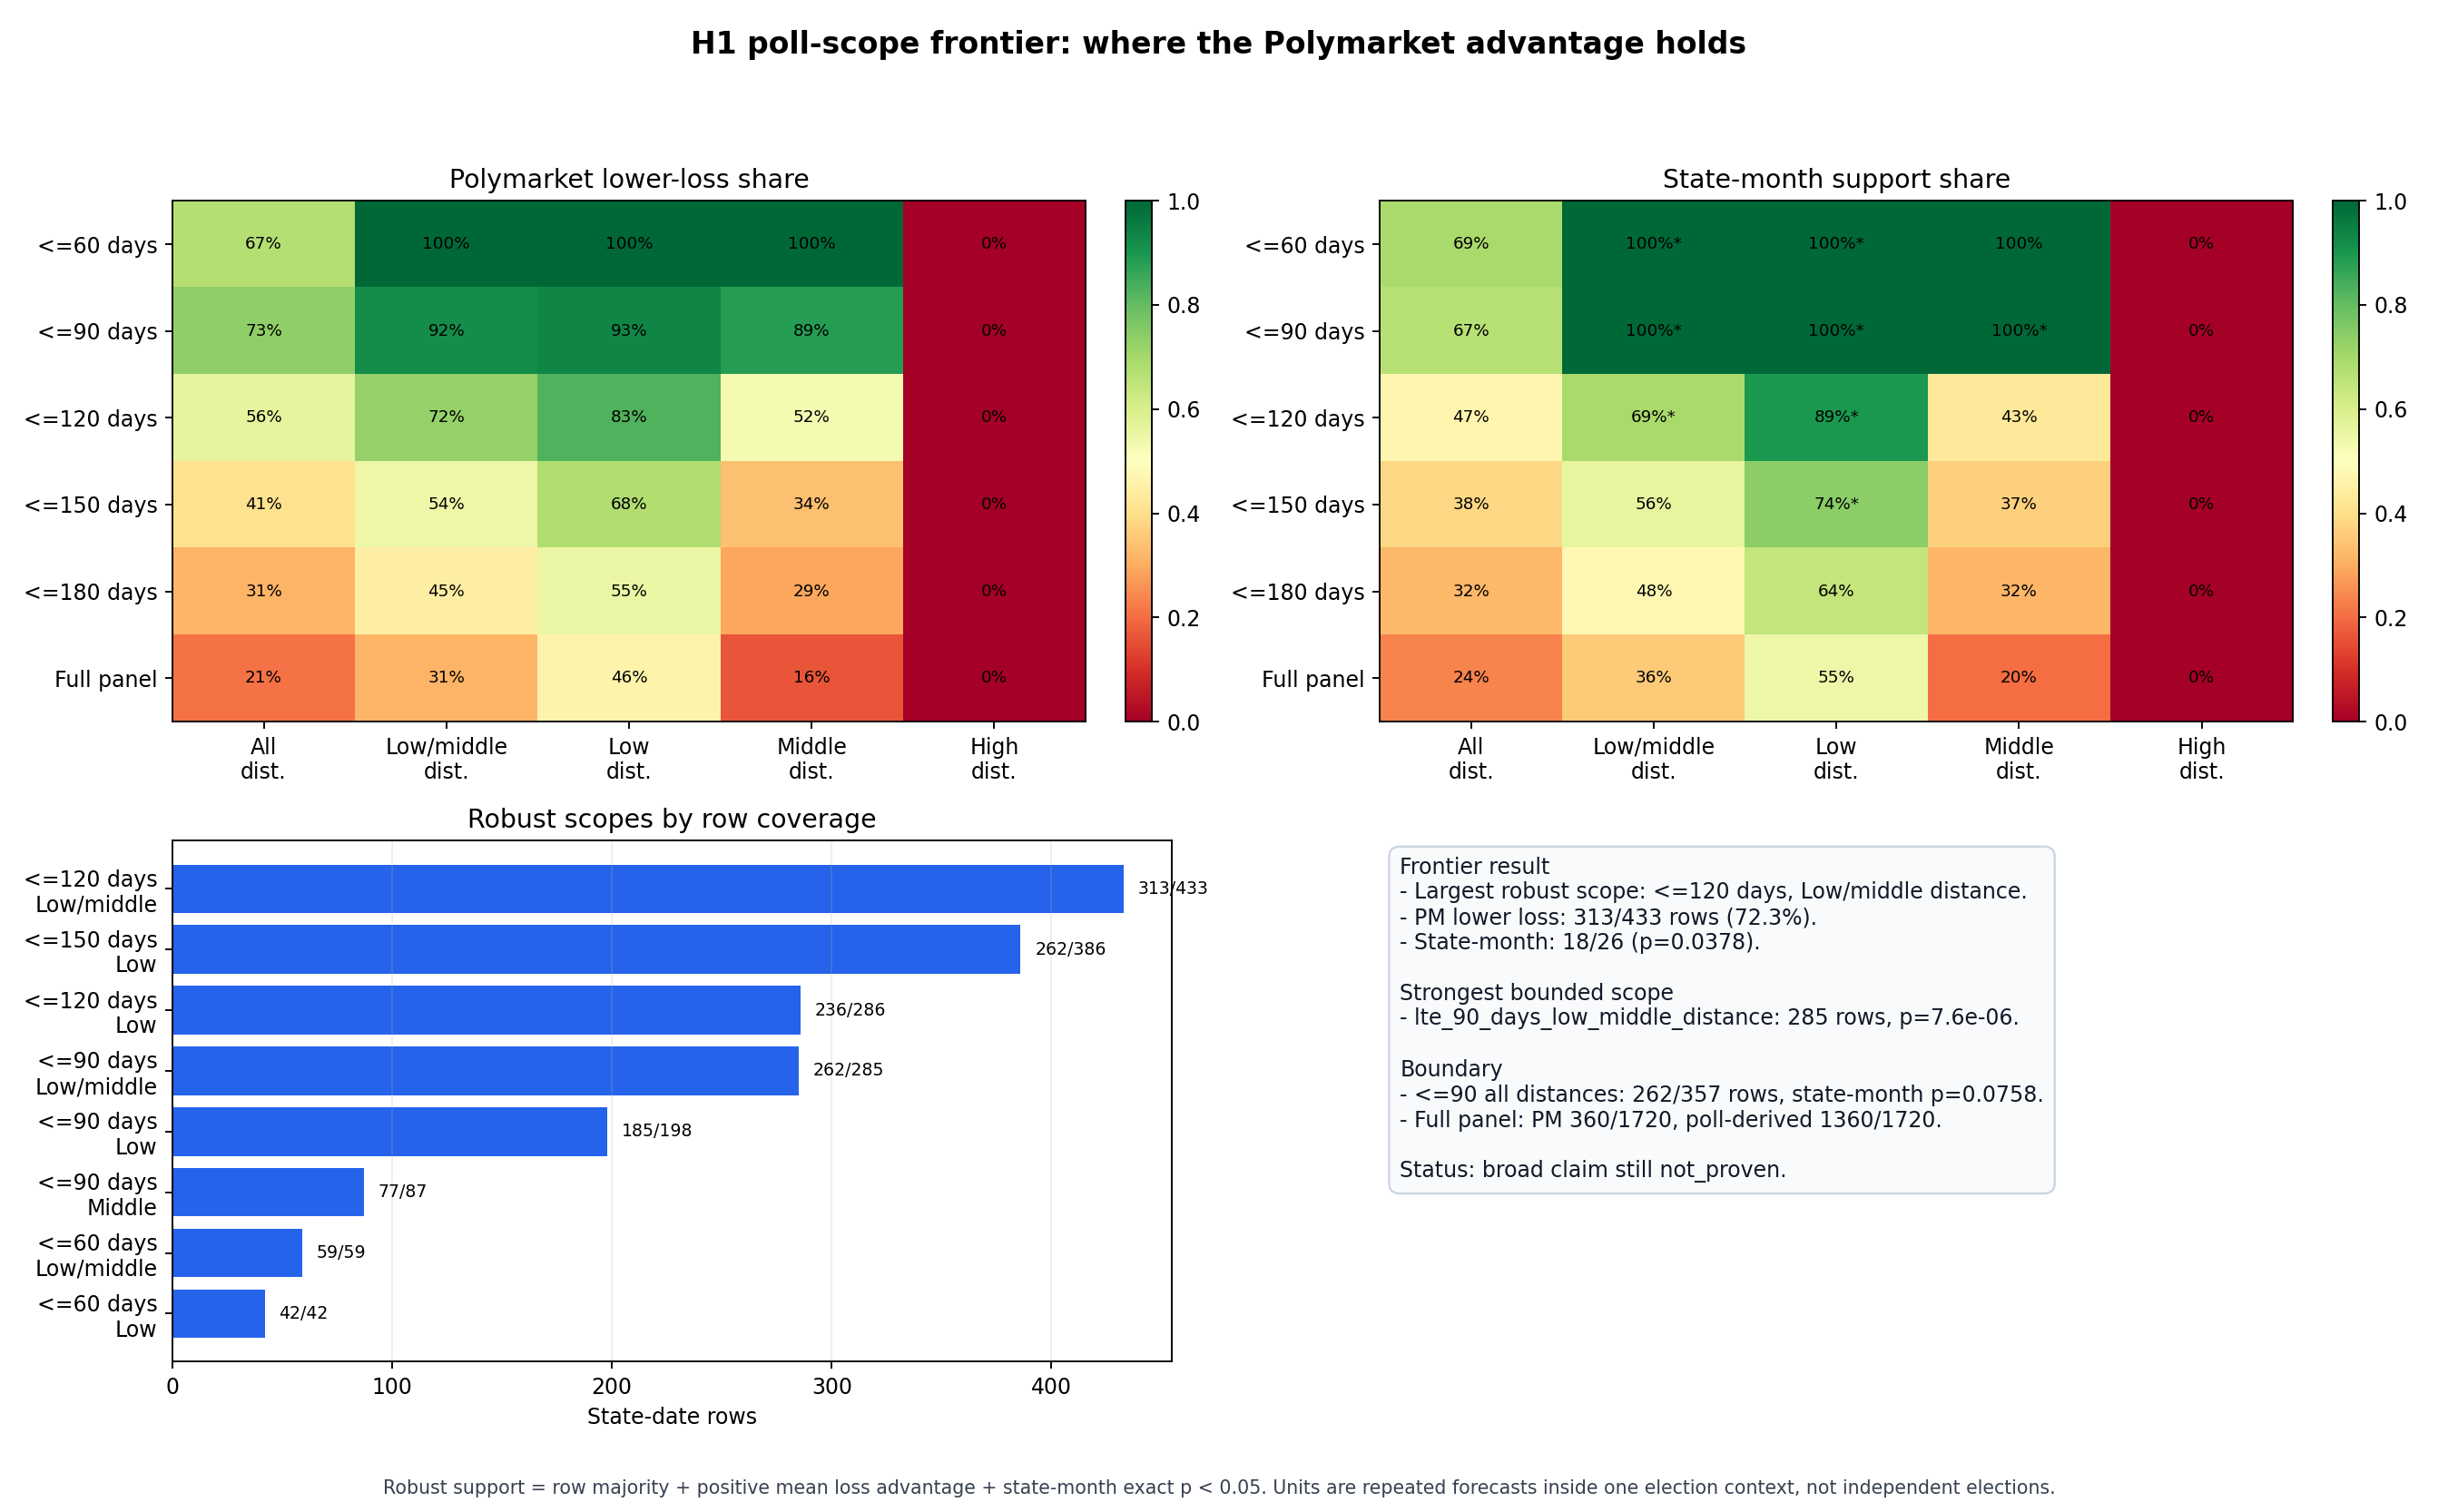

The data file committed next to this chart (first rows):
scope_id, horizon_cutoff_days, horizon_scope, horizon_label, tier_scope, tier_label, included_tiers, row_count, state_count, state_month_unit_count, polymarket_lower_loss_count, poll_derived_lower_loss_count, tie_count, polymarket_lower_loss_share, mean_polymarket_brier, mean_poll_derived_brier, mean_loss_advantage, state_month_polymarket_support_count, state_month_poll_support_count, state_month_tie_count, state_month_polymarket_support_share, state_month_exact_p_value, state_month_exact_95_ci_low, row_majority_supports_polymarket
lte_60_days_all_distances, 60, lte_60_days, <=60 days, all_distances, All distances, low_distance_tercile,middle_distance_ter…, 88, 13, 13, 59, 29, 0, 0.6705, 0.1278, 0.1832, 0.05541, 9, 4, 0, 0.6923, 0.1334, 0.4274, True
lte_60_days_high_distance, 60, lte_60_days, <=60 days, high_distance, High distance, high_distance_tercile, 29, 5, 5, 0, 29, 0, 0.0, 0.01149, 0.004125, -0.007362, 0, 5, 0, 0.0, 1.0, 0.0, False
lte_60_days_low_distance, 60, lte_60_days, <=60 days, low_distance, Low distance, low_distance_tercile, 42, 6, 6, 42, 0, 0, 1.0, 0.2007, 0.2854, 0.0847, 6, 0, 0, 1.0, 0.01562, 0.607, True
lte_60_days_low_middle_distance, 60, lte_60_days, <=60 days, low_middle_distance, Low/middle distance, low_distance_tercile,middle_distance_ter…, 59, 9, 9, 59, 0, 0, 1.0, 0.185, 0.2713, 0.08627, 9, 0, 0, 1.0, 0.001953, 0.7169, True
lte_60_days_middle_distance, 60, lte_60_days, <=60 days, middle_distance, Middle distance, middle_distance_tercile, 17, 3, 3, 17, 0, 0, 1.0, 0.1461, 0.2363, 0.09014, 3, 0, 0, 1.0, 0.125, 0.3684, True
lte_90_days_all_distances, 90, lte_90_days, <=90 days, all_distances, All distances, low_distance_tercile,middle_distance_ter…, 357, 13, 24, 262, 95, 0, 0.7339, 0.1799, 0.252, 0.07213, 16, 8, 0, 0.6667, 0.07579, 0.4786, True
lte_90_days_high_distance, 90, lte_90_days, <=90 days, high_distance, High distance, high_distance_tercile, 72, 5, 8, 0, 72, 0, 0.0, 0.01556, 0.003992, -0.01157, 0, 8, 0, 0.0, 1.0, 0.0, False
lte_90_days_low_distance, 90, lte_90_days, <=90 days, low_distance, Low distance, low_distance_tercile, 198, 7, 13, 185, 13, 0, 0.9343, 0.2191, 0.2977, 0.07866, 13, 0, 0, 1.0, 0.0001221, 0.7942, True
lte_90_days_low_middle_distance, 90, lte_90_days, <=90 days, low_middle_distance, Low/middle distance, low_distance_tercile,middle_distance_ter…, 285, 9, 17, 262, 23, 0, 0.9193, 0.2214, 0.3147, 0.09327, 17, 0, 0, 1.0, 7.62939453125e-06, 0.8384, True
lte_90_days_middle_distance, 90, lte_90_days, <=90 days, middle_distance, Middle distance, middle_distance_tercile, 87, 4, 6, 77, 10, 0, 0.8851, 0.2269, 0.3534, 0.1265, 6, 0, 0, 1.0, 0.01562, 0.607, True
lte_120_days_all_distances, 120, lte_120_days, <=120 days, all_distances, All distances, low_distance_tercile,middle_distance_ter…, 555, 15, 36, 313, 242, 0, 0.564, 0.1586, 0.2001, 0.04154, 17, 19, 0, 0.4722, 0.6911, 0.3275, True
lte_120_days_high_distance, 120, lte_120_days, <=120 days, high_distance, High distance, high_distance_tercile, 122, 9, 13, 0, 122, 0, 0.0, 0.0178, 0.003715, -0.01408, 0, 13, 0, 0.0, 1.0, 0.0, False
lte_120_days_low_distance, 120, lte_120_days, <=120 days, low_distance, Low distance, low_distance_tercile, 286, 9, 19, 236, 50, 0, 0.8252, 0.2104, 0.2716, 0.06119, 17, 2, 0, 0.8947, 0.0003643, 0.7042, True
lte_120_days_low_middle_distance, 120, lte_120_days, <=120 days, low_middle_distance, Low/middle distance, low_distance_tercile,middle_distance_ter…, 433, 11, 26, 313, 120, 0, 0.7229, 0.1982, 0.2555, 0.05721, 18, 8, 0, 0.6923, 0.03776, 0.513, True
lte_120_days_middle_distance, 120, lte_120_days, <=120 days, middle_distance, Middle distance, middle_distance_tercile, 147, 10, 14, 77, 70, 0, 0.5238, 0.1746, 0.2241, 0.04948, 6, 8, 0, 0.4286, 0.788, 0.2061, True
lte_150_days_all_distances, 150, lte_150_days, <=150 days, all_distances, All distances, low_distance_tercile,middle_distance_ter…, 849, 15, 47, 346, 503, 0, 0.4075, 0.1471, 0.1582, 0.01113, 18, 29, 0, 0.383, 0.9605, 0.2642, False
lte_150_days_high_distance, 150, lte_150_days, <=150 days, high_distance, High distance, high_distance_tercile, 213, 9, 18, 0, 213, 0, 0.0, 0.01845, 0.003369, -0.01508, 0, 18, 0, 0.0, 1.0, 0.0, False
lte_150_days_low_distance, 150, lte_150_days, <=150 days, low_distance, Low distance, low_distance_tercile, 386, 9, 23, 262, 124, 0, 0.6788, 0.2156, 0.2503, 0.0347, 17, 6, 0, 0.7391, 0.01734, 0.549, True
lte_150_days_low_middle_distance, 150, lte_150_days, <=150 days, low_middle_distance, Low/middle distance, low_distance_tercile,middle_distance_ter…, 636, 11, 34, 346, 290, 0, 0.544, 0.1902, 0.2101, 0.0199, 19, 15, 0, 0.5588, 0.3038, 0.4047, True
lte_150_days_middle_distance, 150, lte_150_days, <=150 days, middle_distance, Middle distance, middle_distance_tercile, 250, 11, 19, 84, 166, 0, 0.336, 0.1509, 0.148, -0.002944, 7, 12, 0, 0.3684, 0.9165, 0.1875, False
lte_180_days_all_distances, 180, lte_180_days, <=180 days, all_distances, All distances, low_distance_tercile,middle_distance_ter…, 1141, 15, 59, 358, 783, 0, 0.3138, 0.1485, 0.1329, -0.01568, 19, 40, 0, 0.322, 0.9981, 0.2222, False
lte_180_days_high_distance, 180, lte_180_days, <=180 days, high_distance, High distance, high_distance_tercile, 338, 10, 26, 0, 338, 0, 0.0, 0.03097, 0.003479, -0.02749, 0, 26, 0, 0.0, 1.0, 0.0, False
lte_180_days_low_distance, 180, lte_180_days, <=180 days, low_distance, Low distance, low_distance_tercile, 479, 9, 28, 264, 215, 0, 0.5511, 0.2296, 0.2314, 0.001878, 18, 10, 0, 0.6429, 0.09247, 0.47, True
lte_180_days_low_middle_distance, 180, lte_180_days, <=180 days, low_middle_distance, Low/middle distance, low_distance_tercile,middle_distance_ter…, 803, 11, 42, 358, 445, 0, 0.4458, 0.198, 0.1873, -0.0107, 20, 22, 0, 0.4762, 0.678, 0.3422, False
lte_180_days_middle_distance, 180, lte_180_days, <=180 days, middle_distance, Middle distance, middle_distance_tercile, 324, 11, 25, 94, 230, 0, 0.2901, 0.1514, 0.1221, -0.0293, 8, 17, 0, 0.32, 0.9784, 0.1703, False
full_panel_all_distances, 10000, full_panel, Full panel, all_distances, All distances, low_distance_tercile,middle_distance_ter…, 1720, 15, 80, 360, 1360, 0, 0.2093, 0.1595, 0.1026, -0.05688, 19, 61, 0, 0.2375, 1, 0.1615, False
full_panel_high_distance, 10000, full_panel, Full panel, high_distance, High distance, high_distance_tercile, 573, 10, 39, 0, 573, 0, 0.0, 0.04965, 0.003384, -0.04627, 0, 39, 0, 0.0, 1.0, 0.0, False
full_panel_low_distance, 10000, full_panel, Full panel, low_distance, Low distance, low_distance_tercile, 574, 9, 33, 266, 308, 0, 0.4634, 0.2412, 0.2182, -0.02301, 18, 15, 0, 0.5455, 0.3642, 0.3894, False
full_panel_low_middle_distance, 10000, full_panel, Full panel, low_middle_distance, Low/middle distance, low_distance_tercile,middle_distance_ter…, 1147, 11, 56, 360, 787, 0, 0.3139, 0.2143, 0.1522, -0.06218, 20, 36, 0, 0.3571, 0.9889, 0.2508, False
full_panel_middle_distance, 10000, full_panel, Full panel, middle_distance, Middle distance, middle_distance_tercile, 573, 11, 40, 94, 479, 0, 0.164, 0.1874, 0.086, -0.1014, 8, 32, 0, 0.2, 1, 0.1036, False
